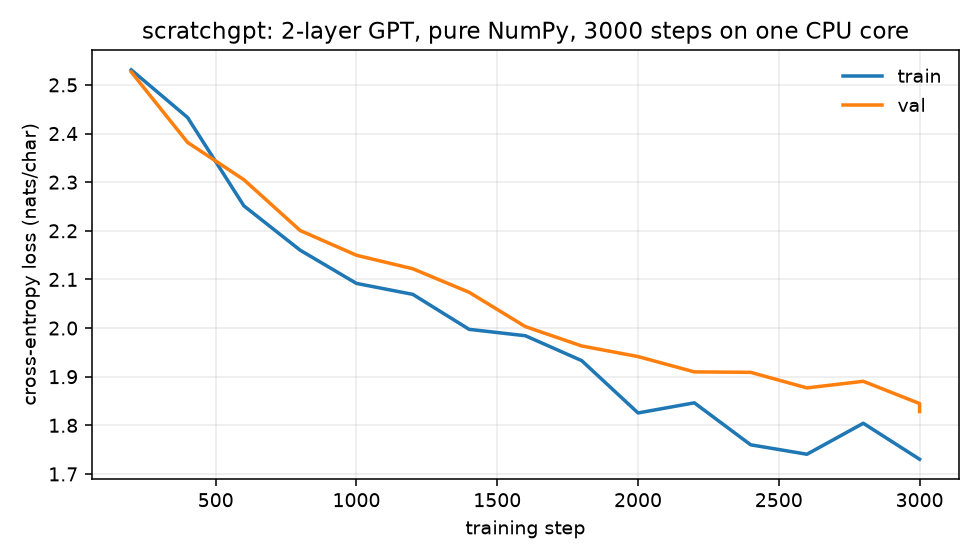

The table this chart was drawn from, first rows:
step, train_loss, val_loss
200, 2.531, 2.527
400, 2.433, 2.382
600, 2.251, 2.305
800, 2.16, 2.2
1000, 2.092, 2.15
1200, 2.069, 2.122
1400, 1.997, 2.074
1600, 1.984, 2.003
1800, 1.933, 1.963
2000, 1.825, 1.941
2200, 1.846, 1.91
2400, 1.76, 1.909
2600, 1.74, 1.877
2800, 1.804, 1.891
3000, 1.73, 1.845
3000, 1.73, 1.828
